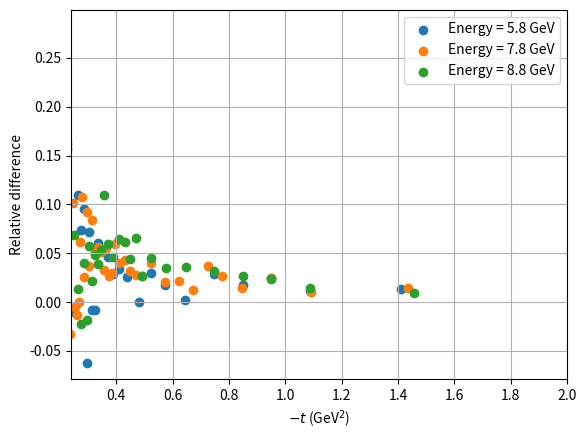

Write Python code to recreate this figure. (Note: this script raises an exception after producing the figure.)
import numpy as np
import matplotlib.pyplot as plt

phi_d_2H_dsdt_energy_low = np.array([5.8, 5.8, 5.8, 5.8, 5.8, 5.8, 5.8, 5.8, 5.8, 5.8, 5.8, 5.8, 5.8, 5.8, 5.8, 5.8, 5.8, 5.8, 5.8, 5.8, 5.8, 5.8, 5.8, 5.8, 7.8, 7.8, 7.8, 7.8, 7.8, 7.8, 7.8, 7.8, 7.8, 7.8, 7.8, 7.8, 7.8, 7.8, 7.8, 7.8, 7.8, 7.8, 7.8, 7.8, 7.8, 7.8, 7.8, 7.8, 7.8, 7.8, 7.8, 7.8, 7.8, 7.8, 7.8, 7.8, 7.8, 7.8, 7.8, 8.8, 8.8, 8.8, 8.8, 8.8, 8.8, 8.8, 8.8, 8.8, 8.8, 8.8, 8.8, 8.8, 8.8, 8.8, 8.8, 8.8, 8.8, 8.8, 8.8, 8.8, 8.8, 8.8, 8.8, 8.8, 8.8, 8.8])
phi_d_2H_dsdt_minust_center = np.array([0.225, 0.251, 0.265, 0.2751, 0.2848, 0.2949, 0.3051, 0.3151, 0.3249, 0.3351, 0.3497, 0.3693, 0.3896, 0.41, 0.4398, 0.4795, 0.5249, 0.5744, 0.6457, 0.7477, 0.85, 0.9492, 1.0874, 1.4111, 0.2188, 0.2351, 0.2453, 0.2553, 0.2625, 0.2676, 0.2724, 0.2776, 0.2849, 0.2949, 0.305, 0.3152, 0.3248, 0.335, 0.3451, 0.355, 0.3649, 0.3751, 0.385, 0.3953, 0.4099, 0.4297, 0.4496, 0.47, 0.4899, 0.5242, 0.5735, 0.624, 0.6741, 0.7257, 0.775, 0.8459, 0.9484, 1.0893, 1.4364, 0.2252, 0.2506, 0.2653, 0.2749, 0.285, 0.2947, 0.305, 0.3151, 0.3251, 0.335, 0.345, 0.3551, 0.3697, 0.39, 0.4095, 0.4296, 0.4496, 0.4699, 0.4899, 0.5238, 0.5751, 0.6469, 0.7453, 0.8497, 0.9477, 1.0869, 1.4559])
phi_d_2H_dsdt_efficiency_updated = np.array([0.00656905412735753, 0.047705264799730404, 0.10459595977494546, 0.1537373435990419, 0.14136591557372571, 0.1304434044801263, 0.13965822991572086, 0.1534660339285106, 0.17328106961482545, 0.2042465601354372, 0.240500227602347, 0.2638384882134397, 0.2651387549236181, 0.27266329502350667, 0.28149449464607823, 0.28693610992843666, 0.29839586544619423, 0.30487523987449355, 0.3031229527535866, 0.30812806451407, 0.3029476678151825, 0.29500916098258495, 0.27858579899379277, 0.23074016140308962, 0.004592897575229665, 0.021659231647398025, 0.04145101773788292, 0.07417804872876176, 0.1105281607264037, 0.140905308829256, 0.1747161825716629, 0.18789525280840053, 0.16092954971549286, 0.16589515241512634, 0.16802921266411827, 0.19815447708083292, 0.23348383452511856, 0.26879642925461367, 0.29523143289803644, 0.31058568680445026, 0.321753491955629, 0.3310125433611661, 0.33451074040812145, 0.34535664037202424, 0.34809869456291426, 0.3579066948229453, 0.36217600247010145, 0.3667692248785508, 0.37224245469219824, 0.38428207323168156, 0.3952891341330588, 0.4003238603345334, 0.40649846570101145, 0.41123850227028586, 0.41471087017695596, 0.40956414840688693, 0.4080677147423822, 0.3979191998527916, 0.36202548348812763, 0.005328926129479482, 0.04373598032886127, 0.09894830660715442, 0.1341142053926162, 0.12165724274809167, 0.12357361841721631, 0.1357989175251579, 0.16545147189333148, 0.19594622680783888, 0.2323711161215582, 0.25975474011634175, 0.2925573034087119, 0.3035096109654047, 0.321703474365877, 0.33281173784295764, 0.3437185617050567, 0.3478532377916164, 0.3573512441580129, 0.35613494906876525, 0.3674278381436092, 0.38048128383800356, 0.389878220780977, 0.39989440925501646, 0.4064361694292623, 0.408972702883259, 0.4046497950490599, 0.3855611278799362])

phi_d_2H_dsdt_efficiency_flat = np.array([0.005541050783745842, 0.048214147203719054, 0.0931279660645643, 0.14232988740815725, 0.1278369100851931, 0.13855849962990244, 0.12959213286438762, 0.15476942583041758, 0.1746311111440981, 0.19182802214214043, 0.2278212334592877, 0.25161642143979995, 0.2576711796166771, 0.2635475125599224, 0.2742372439616268, 0.28680268126056896, 0.289427506290137, 0.29961466465939907, 0.30250512666031115, 0.29936266816944784, 0.2977387321131904, 0.287905747834935, 0.27541973167555234, 0.2275669942822151, 0.003297965848094307, 0.022364422665868227, 0.03724380168989394, 0.07454237113908573, 0.1120457791793848, 0.14086118669435047, 0.1639600142517169, 0.16772601484008245, 0.15684149855441132, 0.1505592998881233, 0.16179450982826057, 0.18162074041442447, 0.2211902607923992, 0.2537796181798448, 0.28020798506970496, 0.30031435740249685, 0.30390031786747224, 0.3220974831433258, 0.3244579115079752, 0.32477426357109446, 0.3342070305196749, 0.34267651664490795, 0.3507030144247775, 0.3566673644460977, 0.3622195134889556, 0.36892432804988484, 0.3872678153588912, 0.3918482820386615, 0.4013750830933301, 0.39625099777719164, 0.4035555154099637, 0.4037205952703237, 0.39795431046719115, 0.39395987200307925, 0.3569498674038709, 0.004469319262758819, 0.04075295438439966, 0.09768481473715475, 0.13720099304419067, 0.11678589667290015, 0.12586674987020988, 0.1280017530926415, 0.16185234195236944, 0.18643275909733803, 0.22327022014106943, 0.2458346743963223, 0.2605603523057542, 0.28548722815956723, 0.30686406042051806, 0.3113957325260092, 0.3227464228916882, 0.3324888162713948, 0.33410175483050314, 0.34663485550179063, 0.350702349603389, 0.367146709637752, 0.37599236376641887, 0.38739993615322676, 0.39548106813797684, 0.39939848873337186, 0.3986579903581591, 0.3818297275496981])
dsdt_index = []
for i in range(len(phi_d_2H_dsdt_energy_low)):
    if (i == 0):
        dsdt_index.append(i)
    elif (i == len(phi_d_2H_dsdt_energy_low) - 1):
        dsdt_index.append(i+1)
    else:
        if (phi_d_2H_dsdt_energy_low[i] != phi_d_2H_dsdt_energy_low[i-1]):
            dsdt_index.append(i)
print(dsdt_index)

# for i in range(len(dsdt_index)-1):
#     plt.plot(phi_d_2H_dsdt_minust_center[dsdt_index[i]:dsdt_index[i+1]], phi_d_2H_dsdt_efficiency_updated[dsdt_index[i]:dsdt_index[i+1]], marker='o', label='Energy = {} GeV'.format(phi_d_2H_dsdt_energy_low[dsdt_index[i]]))
#     plt.plot(phi_d_2H_dsdt_minust_center[dsdt_index[i]:dsdt_index[i+1]], phi_d_2H_dsdt_efficiency_flat[dsdt_index[i]:dsdt_index[i+1]], marker='o', label='Energy = {} GeV'.format(phi_d_2H_dsdt_energy_low[dsdt_index[i]]))
# plt.xlabel(r'$-t$ (GeV$^2$)')
# plt.ylabel('Efficiency')
# plt.title('Efficiency vs -t for different energies')
# plt.legend()
# plt.grid()
# plt.show()
# plt.savefig('output/efficiency_vs_t.pdf')

for i in range(len(dsdt_index)-1):
    plt.scatter(phi_d_2H_dsdt_minust_center[dsdt_index[i]:dsdt_index[i+1]], (phi_d_2H_dsdt_efficiency_updated[dsdt_index[i]:dsdt_index[i+1]]-phi_d_2H_dsdt_efficiency_flat[dsdt_index[i]:dsdt_index[i+1]])/(phi_d_2H_dsdt_efficiency_updated[dsdt_index[i]:dsdt_index[i+1]]+1e-10), marker='o', label='Energy = {} GeV'.format(phi_d_2H_dsdt_energy_low[dsdt_index[i]]))
plt.xlabel(r'$-t$ (GeV$^2$)')
plt.ylabel('Relative difference')
plt.xlim(0.24, 2.0)
plt.legend()
plt.grid()
plt.show()
plt.savefig('output/efficiency_vs_t.pdf')
